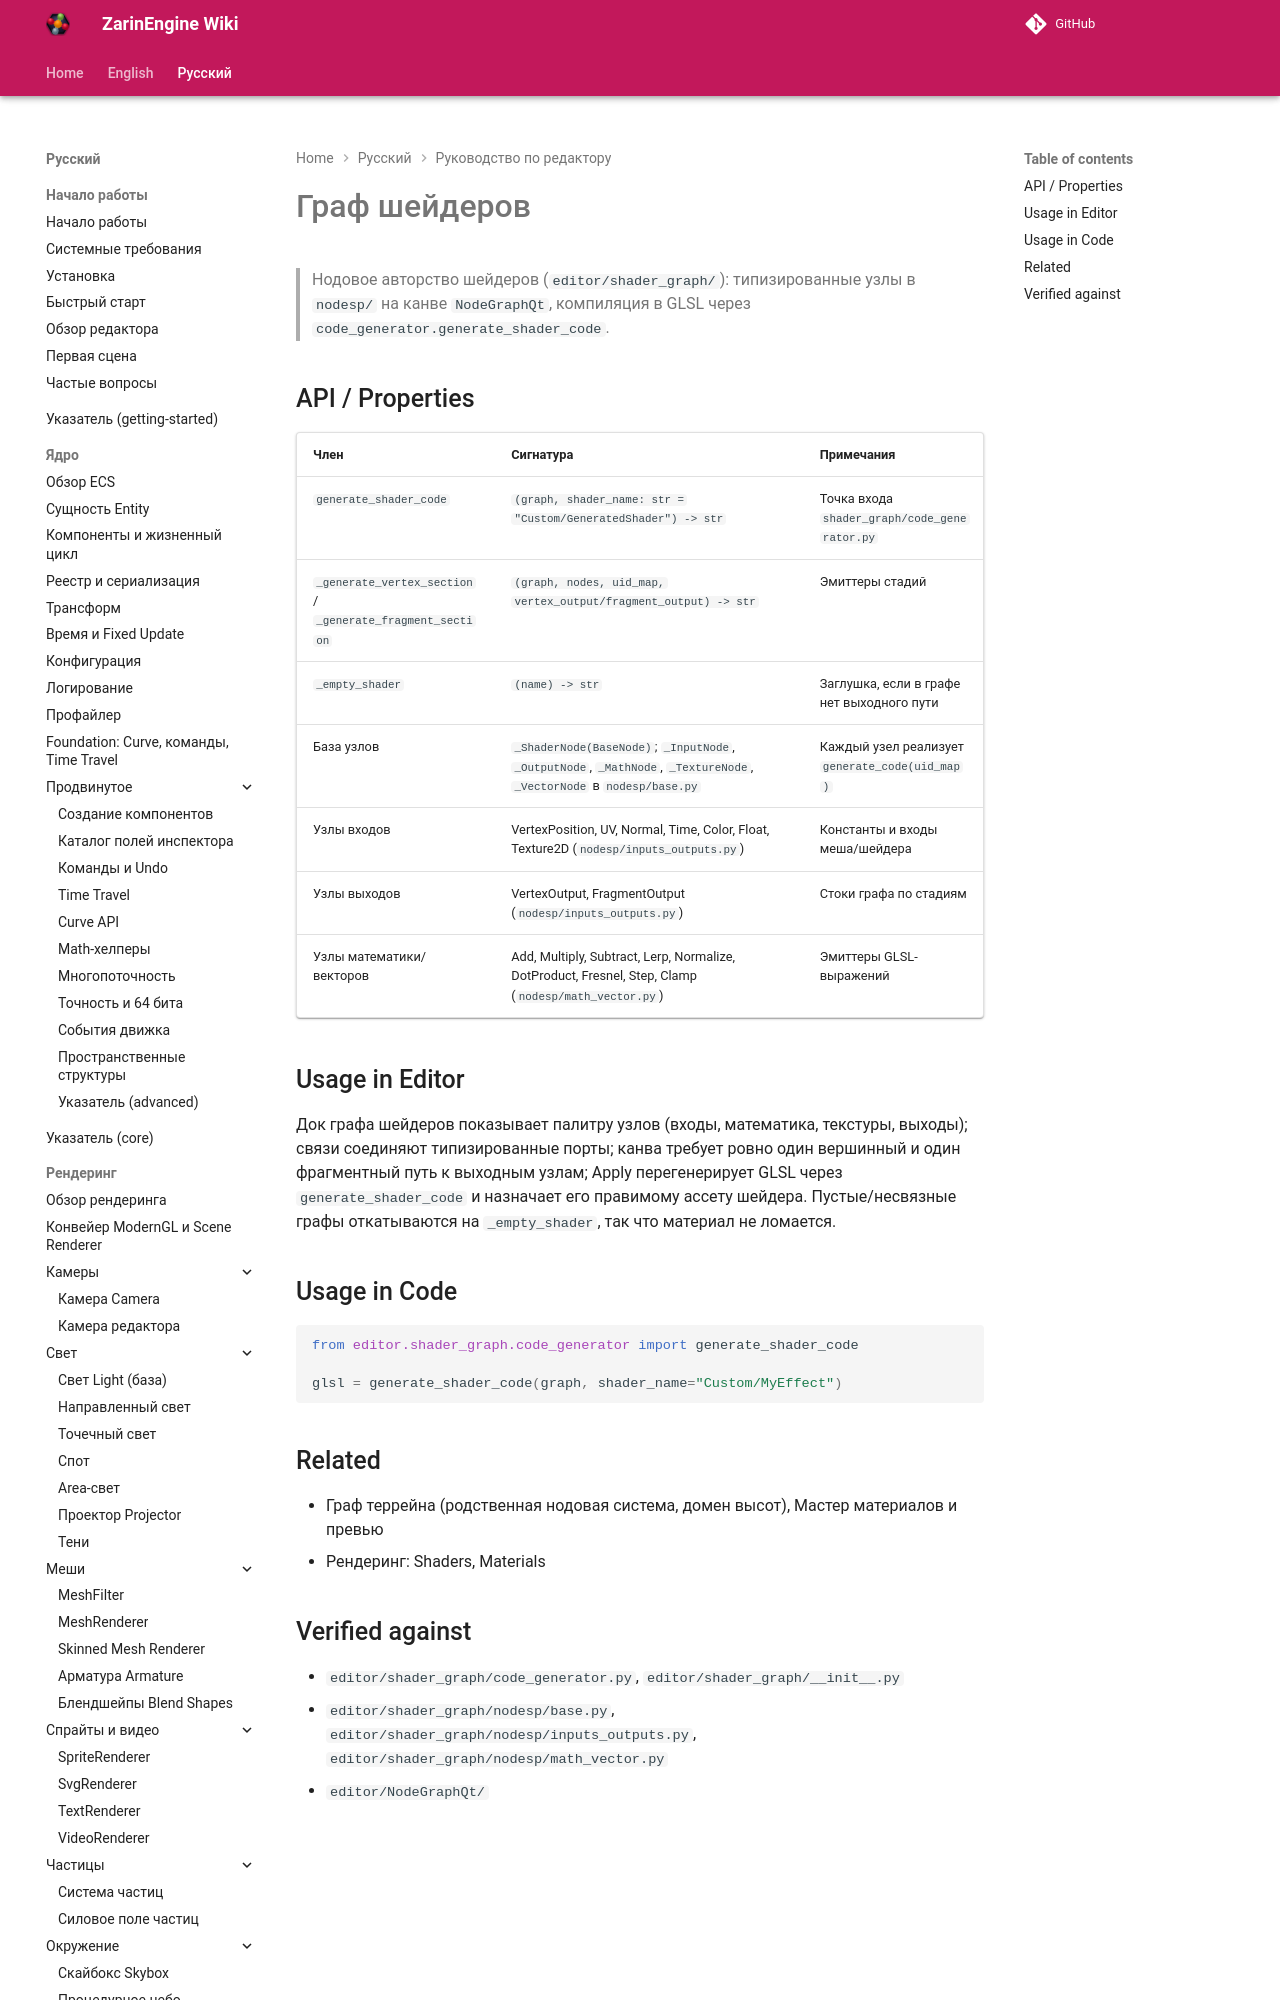

repository: EgorKonstrukt/ZarinEngineWiki · page: ru/editor/shader-graph/index.html · generator: mkdocs

# Граф шейдеров

> Нодовое авторство шейдеров (`editor/shader_graph/`): типизированные узлы в `nodesp/` на канве `NodeGraphQt`, компиляция в GLSL через `code_generator.generate_shader_code`.

## API / Properties
